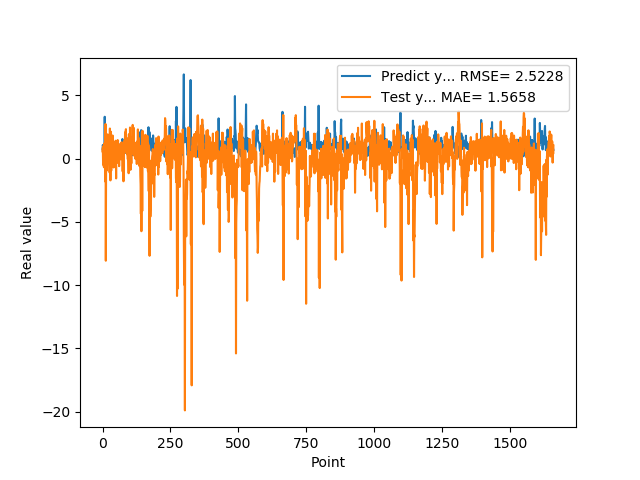

The table this chart was drawn from, first rows:
7.307389974590000614e-01, 5.688759035853702128e-01
1.074290990829999792e+00, 8.622815806544740225e-01
9.521890282630000035e-01, -4.884324400907562591e-01
9.879170060160000766e-01, 9.977760643206073921e-01
1.011654973029999960e+00, 7.475567011497461500e-01
0.000000000000000000e+00, -6.712366705301848757e-01
7.643579840659999736e-01, 1.191088100604817956e+00
7.788103222849999119e-01, 9.261471088529996676e-01
3.306220054629999794e+00, -7.273247954521898651e-01
1.055441975589999970e+00, 3.636628785732289870e-01
7.543110251430000801e-01, -1.806812616346844980e+00
7.915459871289999283e-01, 2.734785978354437486e+00
1.409499049189999909e+00, -8.067502235067630423e+00
8.875439763070001042e-01, -1.127437766166800026e+00
6.401469707490000660e-01, 1.471116594287915080e-01
5.082880258560000808e-01, 1.347147594407422044e+00
8.640019893649999450e-01, -9.353756080909982895e-01
5.725920200349999822e-01, 3.775164181058907054e-01
8.469420075419999971e-01, 1.248020637593493021e+00
9.181020259860001032e-01, 1.916217360982727103e+00
7.976629734039999420e-01, 2.609998608014016397e-02
9.608020186419998776e-01, 1.422025873297238840e+00
9.555831551549999192e-01, 3.673116066816838332e-01
3.470349907879999862e-01, -1.340248665396733818e-01
9.546210169789999256e-01, 1.289169104987359260e+00
1.293938040730000072e+00, 4.011273297322670572e-01
5.251880288119999962e-01, -1.101572454525288070e+00
4.773890078070000542e-01, 2.377535390547258487e+00
1.275226235389999907e+00, 1.208071539783455162e+00
8.723750114439999814e-01, -1.723330463819944480e+00
8.355640172959999390e-01, 8.592090224283880362e-01
7.321749925609999377e-01, 2.124264630103280371e+00
7.640249729160000225e-01, -9.487623506474522905e-01
4.072830080990000323e-01, 5.327496228050541127e-01
4.752210080619999610e-01, 1.045310895124422101e+00
8.781340122220000488e-01, 1.677116356877883518e+00
7.414129972460000717e-01, 6.416368730234593976e-01
1.258002042770000051e+00, 1.825612245313145365e+00
1.069700956339999953e+00, 1.340273721022696041e+00
7.274609804150000691e-01, -4.581989785569822171e-01
7.892770171170000459e-01, 1.115734334204207645e+00
6.237750053410000550e-01, -6.993999830624719749e-01
6.914690136910000007e-01, -1.346412354870303307e-01
8.557710051540000640e-01, 1.219530811003287418e+00
7.093830108640000187e-01, 5.671008884431515407e-01
1.014547944070000041e+00, 1.280837022131460667e+00
1.115731000900000103e+00, 8.879618538441685915e-01
4.182830154900000208e-01, -2.472178863386421399e-01
1.002280950550000105e+00, 1.412767700446300179e+00
1.218860983849999968e+00, 2.126511995593896032e-01
1.143296003339999922e+00, -1.565982495603160940e+00
6.528189778330000248e-01, 1.378188652585864649e+00
6.746559739110000731e-01, 1.692215745919437297e-01
6.009536385540000802e-01, -2.695260350367118529e-01
6.694570183749999348e-01, -3.298469209328836471e-01
6.538079977039999990e-01, 1.445871860450346214e+00
7.814120054240000224e-01, 1.263475768727697179e+00
1.206303954120000022e+00, 1.428909332216872441e+00
8.469259738919999725e-01, 4.734215531567212421e-01
8.286409974099999687e-01, 7.429843460423658508e-01
6.482390165329999787e-01, 9.874831470878862039e-01
... 1,599 more rows
